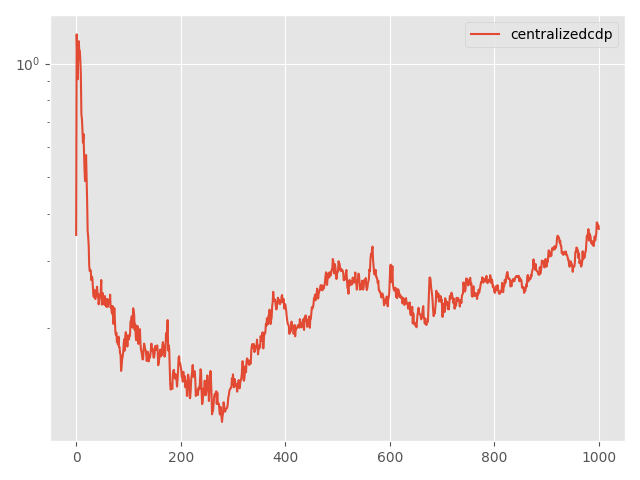

Source data for this figure (header and first rows):
Step, topology, method, lr, clip, momentum, sigma, sigma-cor, epsilon, loss
0, centralized, cdp, 0.1, 0.1, 0.0, 1.126, 0, 20, 0.3522
5, centralized, cdp, 0.1, 0.1, 0.0, 1.126, 0, 20, 1.194
10, centralized, cdp, 0.1, 0.1, 0.0, 1.126, 0, 20, 1.065
15, centralized, cdp, 0.1, 0.1, 0.0, 1.126, 0, 20, 0.9089
20, centralized, cdp, 0.1, 0.1, 0.0, 1.126, 0, 20, 1.052
25, centralized, cdp, 0.1, 0.1, 0.0, 1.126, 0, 20, 1.146
30, centralized, cdp, 0.1, 0.1, 0.0, 1.126, 0, 20, 1.08
35, centralized, cdp, 0.1, 0.1, 0.0, 1.126, 0, 20, 1.08
40, centralized, cdp, 0.1, 0.1, 0.0, 1.126, 0, 20, 1.019
45, centralized, cdp, 0.1, 0.1, 0.0, 1.126, 0, 20, 0.9314
50, centralized, cdp, 0.1, 0.1, 0.0, 1.126, 0, 20, 0.7349
55, centralized, cdp, 0.1, 0.1, 0.0, 1.126, 0, 20, 0.7151
60, centralized, cdp, 0.1, 0.1, 0.0, 1.126, 0, 20, 0.6714
65, centralized, cdp, 0.1, 0.1, 0.0, 1.126, 0, 20, 0.6178
70, centralized, cdp, 0.1, 0.1, 0.0, 1.126, 0, 20, 0.6515
75, centralized, cdp, 0.1, 0.1, 0.0, 1.126, 0, 20, 0.5849
80, centralized, cdp, 0.1, 0.1, 0.0, 1.126, 0, 20, 0.5267
85, centralized, cdp, 0.1, 0.1, 0.0, 1.126, 0, 20, 0.4892
90, centralized, cdp, 0.1, 0.1, 0.0, 1.126, 0, 20, 0.5413
95, centralized, cdp, 0.1, 0.1, 0.0, 1.126, 0, 20, 0.5729
100, centralized, cdp, 0.1, 0.1, 0.0, 1.126, 0, 20, 0.4966
105, centralized, cdp, 0.1, 0.1, 0.0, 1.126, 0, 20, 0.433
110, centralized, cdp, 0.1, 0.1, 0.0, 1.126, 0, 20, 0.3607
115, centralized, cdp, 0.1, 0.1, 0.0, 1.126, 0, 20, 0.3486
120, centralized, cdp, 0.1, 0.1, 0.0, 1.126, 0, 20, 0.3304
125, centralized, cdp, 0.1, 0.1, 0.0, 1.126, 0, 20, 0.2912
130, centralized, cdp, 0.1, 0.1, 0.0, 1.126, 0, 20, 0.2826
135, centralized, cdp, 0.1, 0.1, 0.0, 1.126, 0, 20, 0.285
140, centralized, cdp, 0.1, 0.1, 0.0, 1.126, 0, 20, 0.2833
145, centralized, cdp, 0.1, 0.1, 0.0, 1.126, 0, 20, 0.2675
150, centralized, cdp, 0.1, 0.1, 0.0, 1.126, 0, 20, 0.2733
155, centralized, cdp, 0.1, 0.1, 0.0, 1.126, 0, 20, 0.271
160, centralized, cdp, 0.1, 0.1, 0.0, 1.126, 0, 20, 0.2573
165, centralized, cdp, 0.1, 0.1, 0.0, 1.126, 0, 20, 0.2434
170, centralized, cdp, 0.1, 0.1, 0.0, 1.126, 0, 20, 0.2413
175, centralized, cdp, 0.1, 0.1, 0.0, 1.126, 0, 20, 0.2521
180, centralized, cdp, 0.1, 0.1, 0.0, 1.126, 0, 20, 0.2394
185, centralized, cdp, 0.1, 0.1, 0.0, 1.126, 0, 20, 0.2384
190, centralized, cdp, 0.1, 0.1, 0.0, 1.126, 0, 20, 0.2493
195, centralized, cdp, 0.1, 0.1, 0.0, 1.126, 0, 20, 0.2499
200, centralized, cdp, 0.1, 0.1, 0.0, 1.126, 0, 20, 0.257
205, centralized, cdp, 0.1, 0.1, 0.0, 1.126, 0, 20, 0.2418
210, centralized, cdp, 0.1, 0.1, 0.0, 1.126, 0, 20, 0.2463
215, centralized, cdp, 0.1, 0.1, 0.0, 1.126, 0, 20, 0.2309
220, centralized, cdp, 0.1, 0.1, 0.0, 1.126, 0, 20, 0.2374
225, centralized, cdp, 0.1, 0.1, 0.0, 1.126, 0, 20, 0.2441
230, centralized, cdp, 0.1, 0.1, 0.0, 1.126, 0, 20, 0.2412
235, centralized, cdp, 0.1, 0.1, 0.0, 1.126, 0, 20, 0.2494
240, centralized, cdp, 0.1, 0.1, 0.0, 1.126, 0, 20, 0.2678
245, centralized, cdp, 0.1, 0.1, 0.0, 1.126, 0, 20, 0.2307
250, centralized, cdp, 0.1, 0.1, 0.0, 1.126, 0, 20, 0.2308
255, centralized, cdp, 0.1, 0.1, 0.0, 1.126, 0, 20, 0.2472
260, centralized, cdp, 0.1, 0.1, 0.0, 1.126, 0, 20, 0.2335
265, centralized, cdp, 0.1, 0.1, 0.0, 1.126, 0, 20, 0.2403
270, centralized, cdp, 0.1, 0.1, 0.0, 1.126, 0, 20, 0.2306
275, centralized, cdp, 0.1, 0.1, 0.0, 1.126, 0, 20, 0.2428
280, centralized, cdp, 0.1, 0.1, 0.0, 1.126, 0, 20, 0.2298
285, centralized, cdp, 0.1, 0.1, 0.0, 1.126, 0, 20, 0.2386
290, centralized, cdp, 0.1, 0.1, 0.0, 1.126, 0, 20, 0.2272
295, centralized, cdp, 0.1, 0.1, 0.0, 1.126, 0, 20, 0.2318
... 941 more rows
